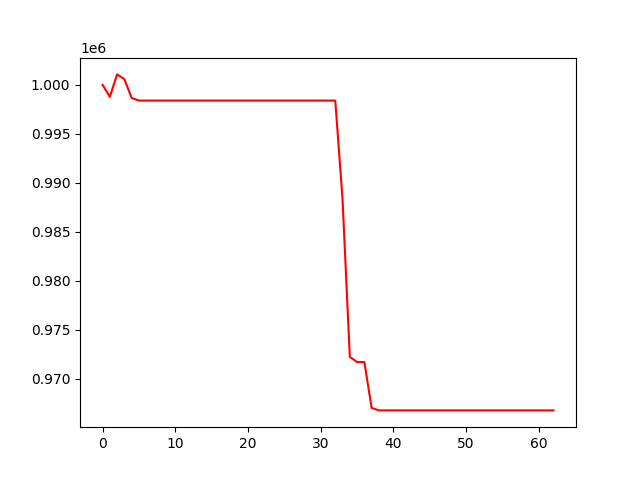

Values plotted in this chart, from the file beside it:
, 0
0, 1000000
1, 998769
2, 1001064
3, 1000582
4, 998663
5, 998390
6, 998390
7, 998390
8, 998390
9, 998390
10, 998390
11, 998390
12, 998390
13, 998390
14, 998390
15, 998390
16, 998390
17, 998390
18, 998390
19, 998390
20, 998390
21, 998390
22, 998390
23, 998390
24, 998390
25, 998390
26, 998390
27, 998390
28, 998390
29, 998390
30, 998390
31, 998390
32, 998390
33, 988298
34, 972218
35, 971687
36, 971687
37, 967003
38, 966750
39, 966750
40, 966750
41, 966750
42, 966750
43, 966750
44, 966750
45, 966750
46, 966750
47, 966750
48, 966750
49, 966750
50, 966750
51, 966750
52, 966750
53, 966750
54, 966750
55, 966750
56, 966750
57, 966750
58, 966750
59, 966750
... 3 more rows
